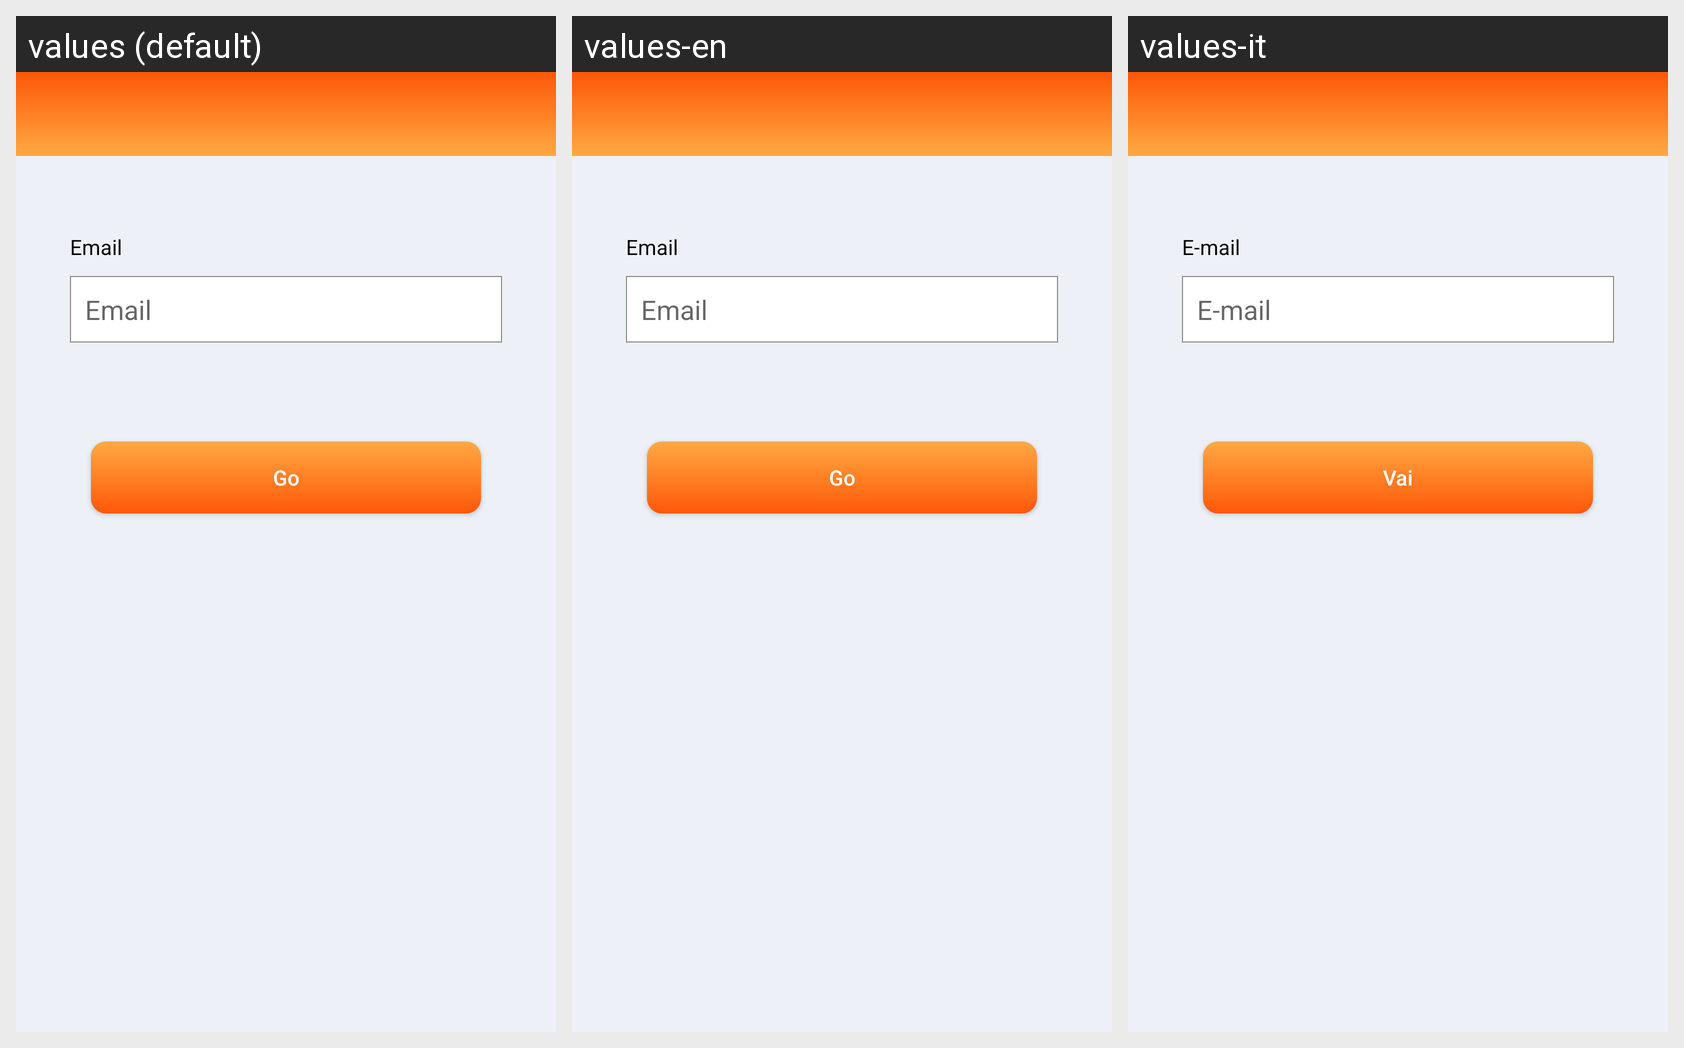

The Android screen above is rendered under several locales of the same app. Produce the string resources it draws, with the default and per-locale values.
Android screen res/layout/activity_reset_password.xml rendered under 3 locales, left to right: values (default), values-en, values-it. Device: Nexus 5 (rendered at 1080×1920; each locale shown at half size, 540×960, under a caption strip naming it); theme AppTheme.NoActionBar.
Strings drawn on this screen, with the default value and each locale's value (text and hints the layout hard-codes, and strings that could not be matched under every locale, appear in the picture but are not listed):

email
  values: Email
  values-en: Email
  values-it: E-mail

go
  values: Go
  values-en: Go
  values-it: Vai
